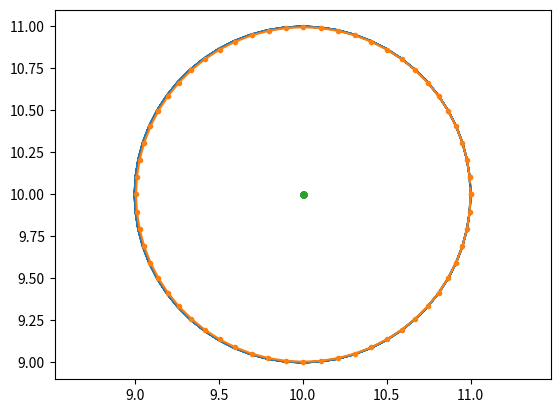

This figure's Python source:
import numpy as np


class KalmanFilter:
    def __init__(self, use_steady_state_k=False, subtract_means=False):
        self.use_steady_state_K = use_steady_state_k
        self.subtract_means = subtract_means

        self.A = None  # state transitions
        self.C = None  # link between states and observations
        self.Q = None  # state noise
        self.W = None  # observation noise

        self.steady_state_K = None

        self.state_var = None
        self.state = None

    def fit(self, X, Y):
        X_mean, Y_mean = (X.mean(axis=0), Y.mean(axis=0)) if self.subtract_means else (0,0)

        X = X - X_mean
        Y = Y - Y_mean

        A, _, _, _ = np.linalg.lstsq(X[:-1], X[1:])

        C, _, _, _ = np.linalg.lstsq(X, Y)

        w = X[1:] - X[:-1] @ A
        W = (w.T @ w) / (X.shape[1] - 1)

        q = Y - X @ C
        Q = (q.T @ q) / (X.shape[1])

        # model variables
        self.A = A
        self.C = C
        self.W = W
        self.Q = Q
        self.X_mean = X_mean
        self.Y_mean = Y_mean

        if self.use_steady_state_K:
            m = X.shape[1]
            P = W
            matrix = C.T @ P @ C + Q

            K_old = P @ C @ np.linalg.pinv(matrix)
            P = (np.eye(m) - C @ K_old.T) @ P
            for i in range(3000):
                P = A @ P @ A.T + W
                matrix = C.T @ P @ C + Q
                K = P @ C @ np.linalg.pinv(matrix)
                P = (np.eye(m) - C @ K.T) @ P

                dif = np.abs(K - K_old)
                K_old = K
                if (dif < 1E-16).all():
                    break
            self.steady_state_K = K

        # state variables
        self.state = np.zeros_like(X[-1:])
        self.state_var = self.W

    def step(self, Y=None):
        state = self.state @ self.A
        state_var = self.A @ self.state_var @ self.A.T + self.W

        if Y is not None:
            Y = Y - self.Y_mean
            if not self.use_steady_state_K:
                kalman_gain = state_var @ self.C @ np.linalg.pinv(self.C.T @ state_var @ self.C + self.Q)
            else:
                kalman_gain = self.steady_state_K
            state = state + (Y - state @ self.C) @ kalman_gain.T
            state_var = (np.eye(self.C.shape[0]) - self.C @ kalman_gain.T) @ state_var

        self.state = state
        self.state_var = state_var
        return state + self.X_mean

    def predict(self, n_steps, initial_state=None, initial_state_var=None):
        old_state, old_var = self.state, self.state_var  # TODO: I don't like saving the state like this

        if initial_state is not None:
            self.state = initial_state - self.X_mean
        if initial_state_var is None:
            self.state_var = self.W

        prediction = np.zeros((n_steps, self.A.shape[0])) * np.nan
        for i in range(n_steps):
            prediction[i] = self.step()

        self.state, self.state_var = old_state, old_var
        return prediction


if __name__ == '__main__':
    rng = np.random.default_rng()

    import matplotlib.pyplot as plt
    from scipy.stats import special_ortho_group

    samples_per_second = 20
    seconds_per_rotation = 3
    total_seconds = 12

    t = np.linspace(0, total_seconds / seconds_per_rotation * np.pi * 2, total_seconds * samples_per_second + 1)
    X = np.vstack((np.cos(t), np.sin(t))).T
    X = X + 10
    Y = X @ special_ortho_group(dim=20, seed=rng).rvs()[:, :2].T


    kf = KalmanFilter(use_steady_state_k=False, subtract_means=True)
    kf.fit(X, Y)

    plt.plot(X[:, 0], X[:, 1])

    initial_point = X[-1:]
    X_hat = kf.predict(n_steps=samples_per_second * seconds_per_rotation, initial_state=initial_point)


    one_step_distance = np.linalg.norm(X[0] - X[1])
    def close(a, b, radius):
        return np.linalg.norm(a - b) < radius


    plt.plot([initial_point[0, 0], X_hat[0, 0]], [initial_point[0, 1], X_hat[0, 1]], '--.', color='C1')
    plt.plot(X_hat[:, 0], X_hat[:, 1], '.-')

    # assert close(X_hat[-1], initial_point, 2 * one_step_distance)
    # assert not close(X_hat[X_hat.shape[0] // 2], initial_point, 2 * one_step_distance)

    initial_point = np.array([[10, 10]])
    X_hat = kf.predict(initial_state=initial_point, n_steps=samples_per_second * seconds_per_rotation)
    plt.plot([initial_point[0, 0], X_hat[0, 0]], [initial_point[0, 1], X_hat[0, 1]], '--.', color='C2')
    plt.plot(X_hat[:, 0], X_hat[:, 1], '.-')
    # assert close(X_hat[-1], initial_point, .1 * one_step_distance)
    # assert close(X_hat[X_hat.shape[0] // 2], initial_point, .3)
    plt.axis('equal')
    plt.show()
